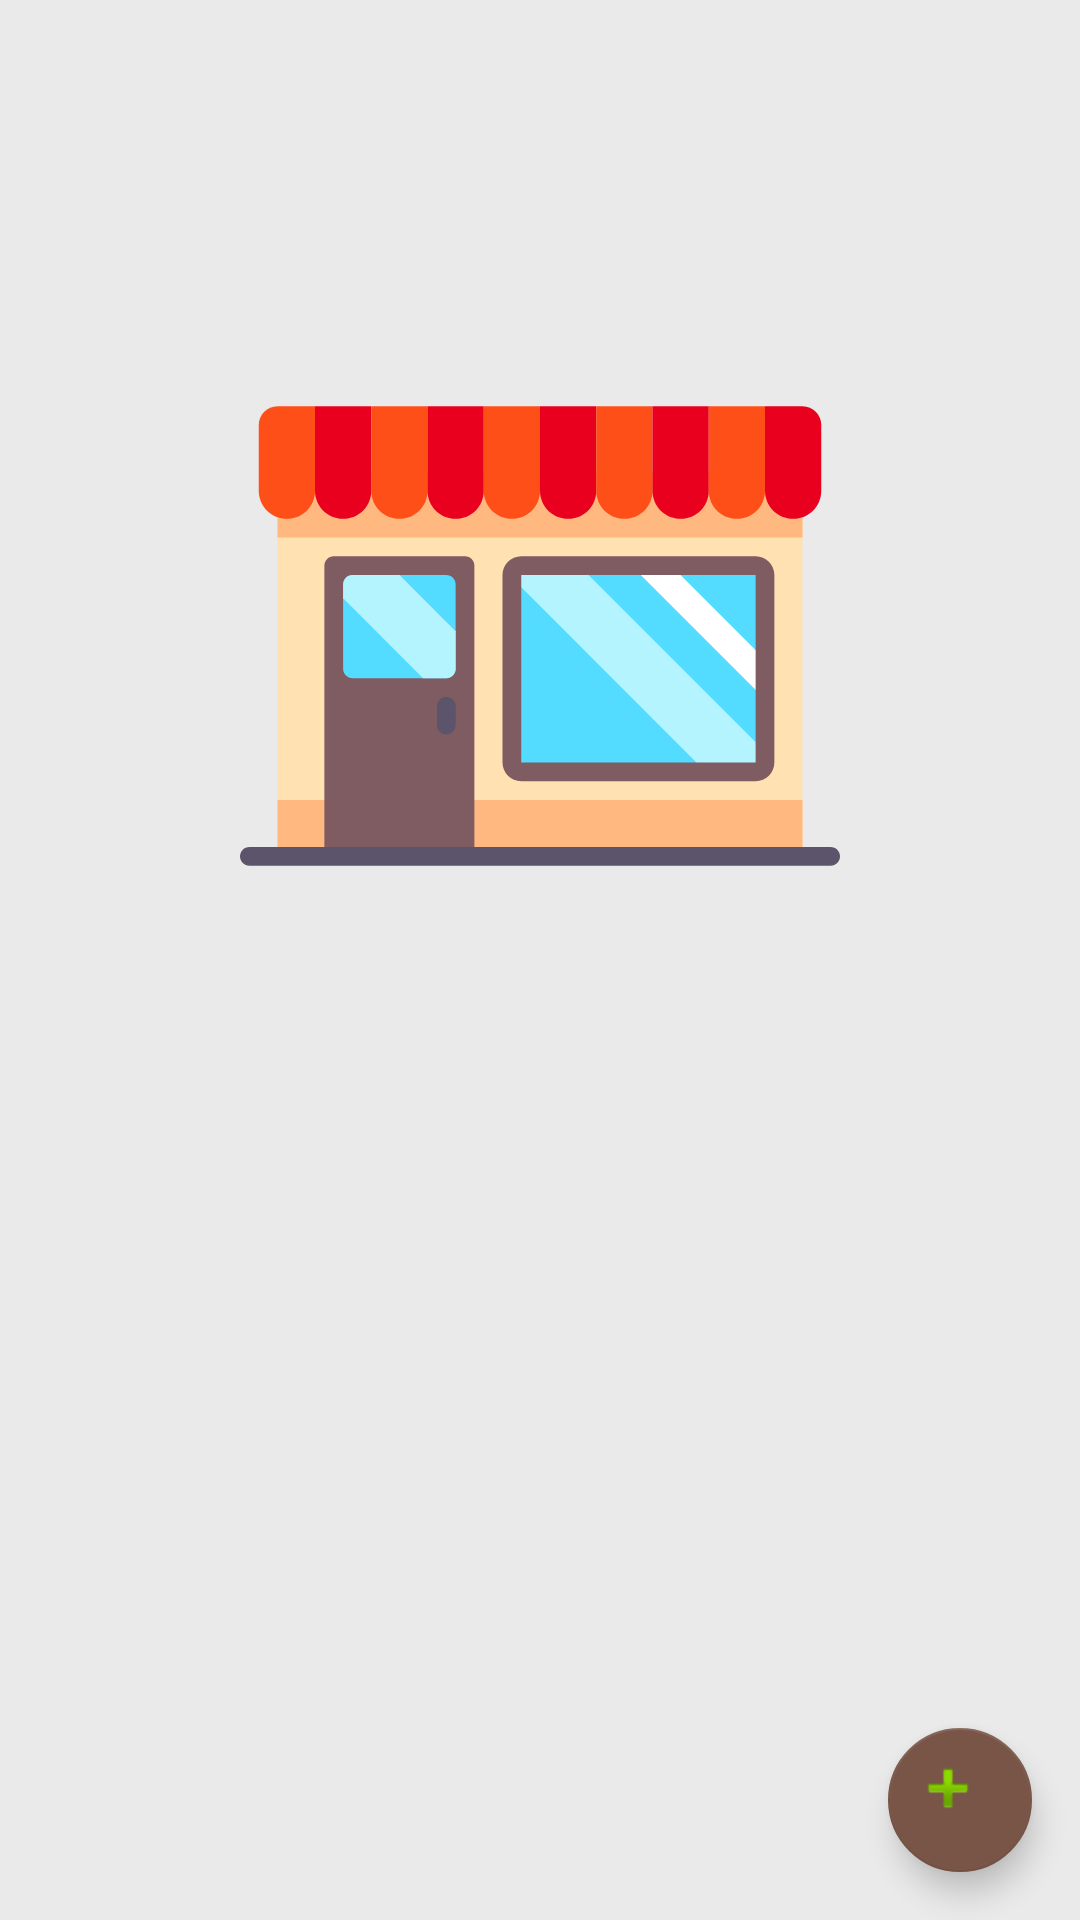

Here is an Android app screen rendered from its layout file. Give the layout XML and the strings, colors and styles it references.
<!-- AndroidManifest.xml: application theme AppTheme -->
<!-- res/layout/fragment_item.xml -->
<?xml version="1.0" encoding="utf-8"?>
<android.support.constraint.ConstraintLayout xmlns:android="http://schemas.android.com/apk/res/android"
    xmlns:app="http://schemas.android.com/apk/res-auto"
    xmlns:tools="http://schemas.android.com/tools"
    android:layout_width="match_parent"
    android:layout_height="match_parent">

    <TextView
        android:id="@+id/frg_tv_count_msg"
        style="@style/count_msg_text_view_style"
        app:layout_constraintLeft_toLeftOf="parent"
        app:layout_constraintRight_toRightOf="parent"
        app:layout_constraintTop_toTopOf="parent"
        tools:text="@string/count_msg" />


    <android.support.v7.widget.RecyclerView
        android:id="@+id/frg_recycler_view"
        android:layout_width="match_parent"
        android:layout_height="wrap_content"
        android:clipToPadding="false"
        android:paddingBottom="@dimen/padding_bottom_recycler_view"
        app:layout_constraintLeft_toLeftOf="parent"
        app:layout_constraintRight_toRightOf="parent"
        app:layout_constraintTop_toBottomOf="@+id/frg_tv_count_msg" />

    <TextView
        android:id="@+id/frg_tv_error_msg"
        style="@style/error_msg_text_views_style"
        android:layout_marginTop="@dimen/padding_margin_value_8spaces"
        app:layout_constraintEnd_toEndOf="parent"
        app:layout_constraintStart_toStartOf="parent"
        app:layout_constraintTop_toTopOf="@+id/frg_recycler_view"
        tools:text="@string/no_data_for_input_value_msg" />

    <ImageView
        android:id="@+id/frg_iv_error_image"
        android:layout_width="@dimen/empty_msg_icons_width"
        android:layout_height="@dimen/empty_msg_icons_height"
        android:contentDescription="@string/description_error_image_view_fragment_item"
        android:src="@drawable/icon_app"
        app:layout_constraintEnd_toEndOf="parent"
        app:layout_constraintStart_toStartOf="parent"
        app:layout_constraintTop_toBottomOf="@+id/frg_tv_error_msg" />


    <android.support.design.widget.FloatingActionButton
        android:id="@+id/frg_fab"
        android:layout_width="@dimen/fab_size"
        android:layout_height="@dimen/fab_size"
        android:layout_gravity="bottom|end"
        android:layout_margin="@dimen/fab_margin"
        android:paddingBottom="@dimen/padding_bottom_recycler_view"
        android:scaleType="center"
        android:src="@android:drawable/ic_input_add"
        app:backgroundTint="@color/icons_color"
        app:fabSize="mini"
        app:layout_constraintBottom_toBottomOf="parent"
        app:layout_constraintEnd_toEndOf="parent" />

</android.support.constraint.ConstraintLayout>
<!-- resources referenced by this layout -->
<resources>
  <color name="icons_color">#795548</color>
  <dimen name="empty_msg_icons_height">300dp</dimen>
  <dimen name="empty_msg_icons_width">200dp</dimen>
  <dimen name="fab_margin">16dp</dimen>
  <dimen name="fab_size">48dp</dimen>
  <dimen name="padding_bottom_recycler_view">120dp</dimen>
  <dimen name="padding_margin_value_8spaces">8dp</dimen>
  <!-- drawable icon_app: vector/xml drawable (drawable, 3812 chars, omitted) -->
  <string name="count_msg">[ %d ] items:</string>
  <string name="description_error_image_view_fragment_item">description_error_image_view_fragment_item</string>
  <string name="no_data_for_input_value_msg">Sorry, There is no any data\nrelated to this page
          \nplease try again\nor choose another option to retrieve data\nor add some data to this page</string>
  <style name="count_msg_text_view_style">
          <item name="android:layout_width">match_parent</item>
          <item name="android:layout_height">wrap_content</item>
          <item name="android:layout_gravity">center</item>
          <item name="android:gravity">center</item>
          <item name="android:padding">@dimen/padding_margin_value_4spaces</item>
          <item name="android:textSize">@dimen/default_texts_size</item>
          <item name="android:textColor">@color/default_text_color</item>
  
      </style>
  <style name="error_msg_text_views_style" parent="labels_text_views_style">
          <item name="android:textSize">@dimen/msg_texts_size</item>
          <item name="android:textColor">@color/error_msg_text_color</item>
          <item name="android:gravity">center</item>
      </style>
  <style name="AppTheme" parent="Theme.AppCompat.Light.DarkActionBar">
          
          <item name="colorPrimary">@color/colorPrimary</item>
          <item name="colorPrimaryDark">@color/colorPrimaryDark</item>
          <item name="colorAccent">@color/colorAccent</item>
          <item name="android:windowBackground">@color/colorWindowBackGround</item>
          <item name="preferenceTheme">@style/PreferenceThemeOverlay</item>
      </style>
  <dimen name="padding_margin_value_4spaces">4dp</dimen>
  <dimen name="default_texts_size">18sp</dimen>
  <color name="default_text_color">#000000</color>
  <style name="labels_text_views_style">
          <item name="android:layout_width">match_parent</item>
          <item name="android:layout_height">wrap_content</item>
          <item name="android:layout_gravity">start</item>
          <item name="android:textSize">@dimen/default_texts_size</item>
          <item name="android:textColor">@color/default_text_color</item>
      </style>
  <dimen name="msg_texts_size">16sp</dimen>
  <color name="error_msg_text_color">@android:color/holo_red_dark</color>
  <color name="colorPrimary">#a1715f</color>
  <color name="colorPrimaryDark">#5D4037</color>
  <color name="colorAccent">#fa4208</color>
  <color name="colorWindowBackGround">#eaeaea</color>
</resources>
